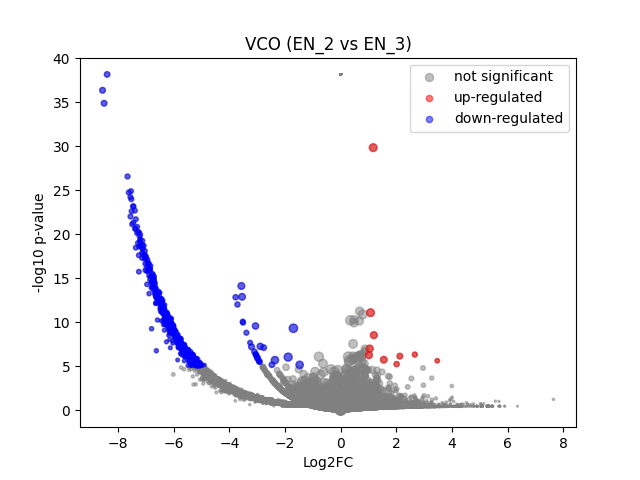

Source data for this figure (header and first rows):
	gene	expression_1	expression_2	log2FC	-log10 p-val	significant
0	MIR1302-2HG	-4.8894435e-09	0.0	7.0512715e-06	38.14	0
1	FAM138A	-4.8894435e-09	0.0	7.0512715e-06	38.14	0
2	OR4F5	-4.8894435e-09	0.0	7.0512715e-06	38.14	0
3	AL627309.1	0.001551	0.05813	4.535	0.4622	0
4	AL627309.3	-4.8894435e-09	0.0	7.0512715e-06	38.14	0
5	AL627309.2	-4.8894435e-09	0.0	7.0512715e-06	38.14	0
6	AL627309.5	0.0167	0.1206	2.781	0.8807	0
7	AL627309.4	0.001568	0.0	-1.36	0.4978	0
8	AP006222.2	-4.8894435e-09	0.0	7.0512715e-06	38.14	0
9	AL732372.1	-4.8894435e-09	0.0	7.0512715e-06	38.14	0
10	OR4F29	-4.8894435e-09	0.0	7.0512715e-06	38.14	0
11	AC114498.1	-4.8894435e-09	0.0	7.0512715e-06	38.14	0
12	OR4F16	-4.8894435e-09	0.0	7.0512715e-06	38.14	0
13	AL669831.2	0.001307	0.0	-1.206	0.4978	0
14	LINC01409	0.03034	0.07412	1.261	0.3877	0
15	FAM87B	-4.8894435e-09	0.0	7.0512715e-06	38.14	0
16	LINC01128	0.1456	0.0	-7.195	19.41	1
17	LINC00115	0.004408	0.0	-2.435	1.056	0
18	FAM41C	0.01131	0.03303	1.467	0.2816	0
19	AL645608.6	-4.8894435e-09	0.0	7.0512715e-06	38.14	0
20	AL645608.2	-4.8894435e-09	0.0	7.0512715e-06	38.14	0
21	AL645608.4	-4.8894435e-09	0.0	7.0512715e-06	38.14	0
22	LINC02593	0.002194	0.0	-1.675	0.7955	0
23	SAMD11	0.01658	0.0	-4.136	2.744	0
24	NOC2L	0.2353	0.2825	0.2628	0.2094	0
25	KLHL17	0.0115	0.01788	0.5947	0.1339	0
26	PLEKHN1	0.00139	0.0	-1.257	0.4978	0
27	PERM1	-4.8894435e-09	0.0	7.0512715e-06	38.14	0
28	AL645608.7	0.001876	0.0	-1.524	0.7268	0
29	HES4	0.4374	0.1555	-1.487	2.827	0
30	ISG15	0.3721	0.6482	0.7993	1.433	0
31	AL645608.1	-4.8894435e-09	0.0	7.0512715e-06	38.14	0
32	AGRN	0.2597	0.2272	-0.192	0.1448	0
33	AL645608.5	-4.8894435e-09	0.0	7.0512715e-06	38.14	0
34	AL645608.8	-4.8894435e-09	0.0	7.0512715e-06	38.14	0
35	RNF223	-4.8894435e-09	0.0	7.0512715e-06	38.14	0
36	C1orf159	0.02711	0.04287	0.6423	0.1419	0
37	AL390719.3	-4.8894435e-09	0.0	7.0512715e-06	38.14	0
38	LINC01342	-4.8894435e-09	0.0	7.0512715e-06	38.14	0
39	AL390719.2	-4.8894435e-09	0.0	7.0512715e-06	38.14	0
40	TTLL10-AS1	-4.8894435e-09	0.0	7.0512715e-06	38.14	0
41	TTLL10	-4.8894435e-09	0.0	7.0512715e-06	38.14	0
42	TNFRSF18	0.003543	0.0	-2.184	0.7992	0
43	TNFRSF4	0.05123	0.0	-5.707	6.864	1
44	SDF4	0.707	0.8849	0.3234	0.6107	0
45	B3GALT6	0.208	0.1647	-0.3345	0.2287	0
46	C1QTNF12	0.001376	0.0	-1.248	0.4978	0
47	AL162741.1	0.0023	0.0	-1.723	0.8026	0
48	UBE2J2	0.3676	0.3883	0.07865	0.07273	0
49	LINC01786	0.001342	0.0	-1.228	0.4978	0
50	SCNN1D	-4.8894435e-09	0.0	7.0512715e-06	38.14	0
51	ACAP3	0.1086	0.03303	-1.687	1.346	0
52	PUSL1	0.0944	0.03776	-1.299	0.7649	0
53	INTS11	0.2311	0.3459	0.5797	0.5809	0
54	AL139287.1	-4.8894435e-09	0.0	7.0512715e-06	38.14	0
55	CPTP	0.1072	0.1157	0.1097	0.03531	0
56	TAS1R3	-4.8894435e-09	0.0	7.0512715e-06	38.14	0
57	DVL1	0.07927	0.06564	-0.2684	0.1112	0
58	MXRA8	0.00478	0.0	-2.531	1.287	0
59	AURKAIP1	0.9423	1.085	0.2033	0.4347	0
... 36,541 more rows
